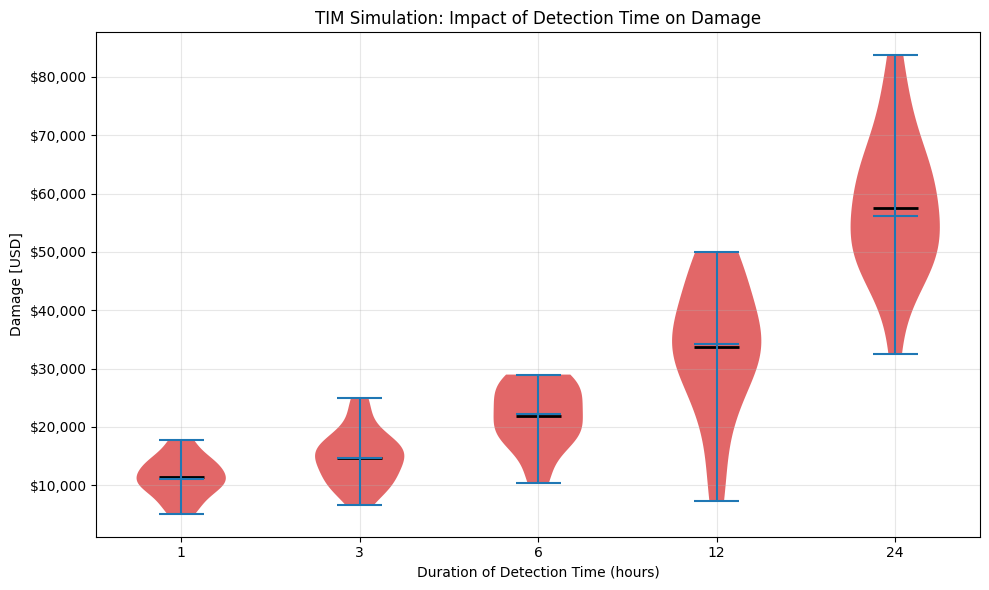
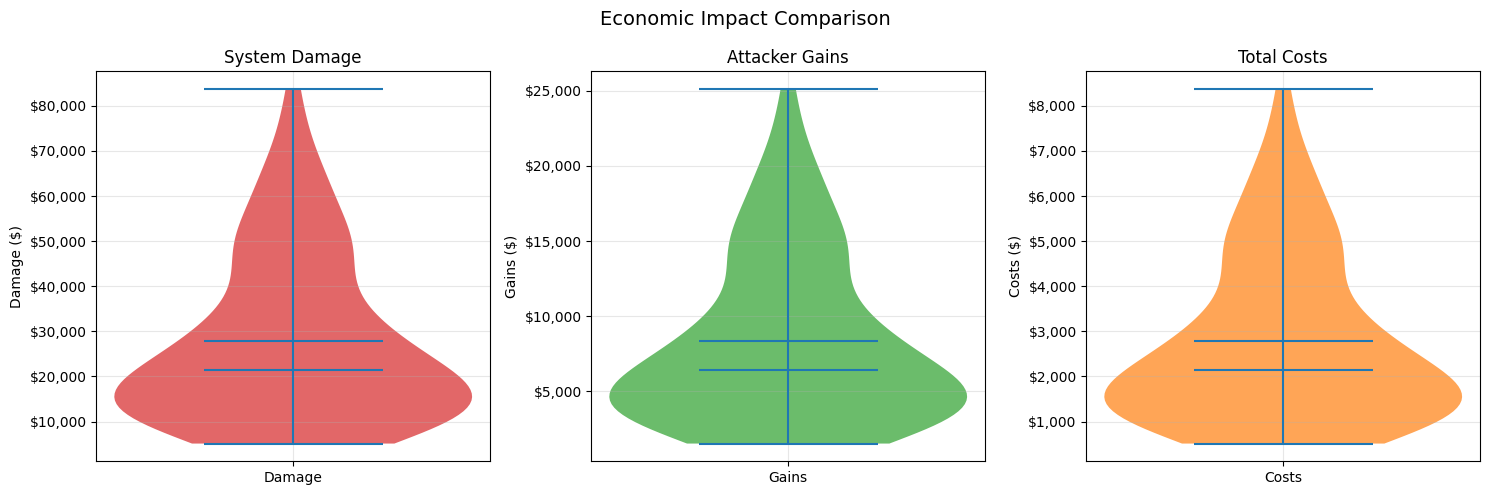
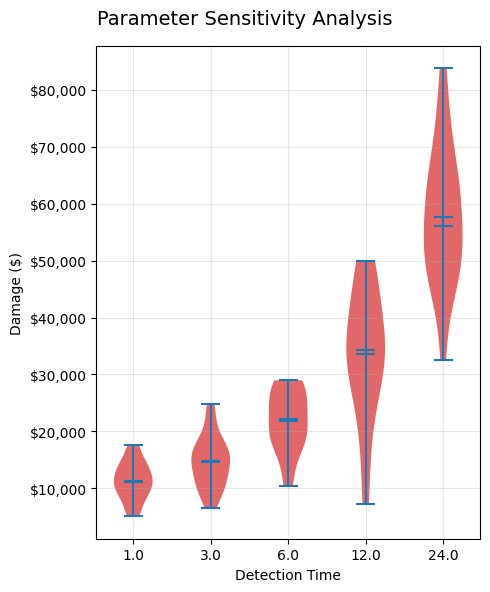

The script that saved these images, in order:
import matplotlib.pyplot as plt
import numpy as np
from typing import List, Dict, Any
import os

class ViolinPlotEngine:

    def __init__(self, output_dir: str='plots'):
        self.output_dir = output_dir
        os.makedirs(output_dir, exist_ok=True)
        plt.style.use('default')
        self.colors = {'damage': '#d62728', 'gain': '#2ca02c', 'cost': '#ff7f0e'}

    def create_damage_distribution_plot(self, simulation_results: List[Dict[str, Any]], parameter_name: str, parameter_values: List[float], title: str='Damage Distribution Analysis') -> plt.Figure:
        damage_by_param = []
        for param_val in parameter_values:
            matching_results = [r for r in simulation_results if abs(r.get('parameters', {}).get(parameter_name, 0) - param_val) < 0.01]
            damages = [r.get('total_damage', 0) for r in matching_results]
            damage_by_param.append(damages)
        fig, ax = plt.subplots(figsize=(10, 6))
        parts = ax.violinplot(damage_by_param, positions=range(len(parameter_values)), showmeans=True, showextrema=True, showmedians=True)
        for pc in parts['bodies']:
            pc.set_facecolor(self.colors['damage'])
            pc.set_alpha(0.7)
        parts['cmeans'].set_color('black')
        parts['cmeans'].set_linewidth(2)
        ax.set_xlabel(f"Duration of {parameter_name.replace('_', ' ').title()} (hours)")
        ax.set_ylabel('Damage [USD]')
        ax.set_title(title)
        ax.set_xticks(range(len(parameter_values)))
        ax.set_xticklabels([f'{val:.0f}' for val in parameter_values])
        ax.yaxis.set_major_formatter(plt.FuncFormatter(lambda x, p: f'${x:,.0f}'))
        ax.grid(True, alpha=0.3)
        plt.tight_layout()
        return fig

    def create_economic_comparison_plot(self, simulation_results: List[Dict[str, Any]], title: str='Economic Impact Comparison') -> plt.Figure:
        damages = [r.get('total_damage', 0) for r in simulation_results]
        gains = [r.get('total_attacker_gains', 0) for r in simulation_results]
        costs = [r.get('total_costs', 0) for r in simulation_results]
        fig, (ax1, ax2, ax3) = plt.subplots(1, 3, figsize=(15, 5))
        fig.suptitle(title, fontsize=14)
        if damages and any((d > 0 for d in damages)):
            parts1 = ax1.violinplot([damages], showmeans=True, showmedians=True)
            for pc in parts1['bodies']:
                pc.set_facecolor(self.colors['damage'])
                pc.set_alpha(0.7)
        ax1.set_title('System Damage')
        ax1.set_ylabel('Damage ($)')
        ax1.set_xticks([1])
        ax1.set_xticklabels(['Damage'])
        ax1.yaxis.set_major_formatter(plt.FuncFormatter(lambda x, p: f'${x:,.0f}'))
        ax1.grid(True, alpha=0.3)
        if gains and any((g > 0 for g in gains)):
            parts2 = ax2.violinplot([gains], showmeans=True, showmedians=True)
            for pc in parts2['bodies']:
                pc.set_facecolor(self.colors['gain'])
                pc.set_alpha(0.7)
        ax2.set_title('Attacker Gains')
        ax2.set_ylabel('Gains ($)')
        ax2.set_xticks([1])
        ax2.set_xticklabels(['Gains'])
        ax2.yaxis.set_major_formatter(plt.FuncFormatter(lambda x, p: f'${x:,.0f}'))
        ax2.grid(True, alpha=0.3)
        if costs and any((c > 0 for c in costs)):
            parts3 = ax3.violinplot([costs], showmeans=True, showmedians=True)
            for pc in parts3['bodies']:
                pc.set_facecolor(self.colors['cost'])
                pc.set_alpha(0.7)
        ax3.set_title('Total Costs')
        ax3.set_ylabel('Costs ($)')
        ax3.set_xticks([1])
        ax3.set_xticklabels(['Costs'])
        ax3.yaxis.set_major_formatter(plt.FuncFormatter(lambda x, p: f'${x:,.0f}'))
        ax3.grid(True, alpha=0.3)
        plt.tight_layout()
        return fig

    def create_parameter_sensitivity_plot(self, simulation_results: List[Dict[str, Any]], parameters: List[str], title: str='Parameter Sensitivity Analysis') -> plt.Figure:
        n_params = len(parameters)
        fig, axes = plt.subplots(1, n_params, figsize=(5 * n_params, 6))
        if n_params == 1:
            axes = [axes]
        fig.suptitle(title, fontsize=14)
        for i, param in enumerate(parameters):
            param_values = sorted(list(set((r.get('parameters', {}).get(param, 0) for r in simulation_results))))
            damage_by_param = []
            for param_val in param_values:
                matching_results = [r for r in simulation_results if abs(r.get('parameters', {}).get(param, 0) - param_val) < 0.01]
                damages = [r.get('total_damage', 0) for r in matching_results]
                damage_by_param.append(damages)
            if damage_by_param:
                parts = axes[i].violinplot(damage_by_param, positions=range(len(param_values)), showmeans=True, showmedians=True)
                for pc in parts['bodies']:
                    pc.set_facecolor(self.colors['damage'])
                    pc.set_alpha(0.7)
                axes[i].set_xlabel(f"{param.replace('_', ' ').title()}")
                axes[i].set_ylabel('Damage ($)' if i == 0 else '')
                axes[i].set_xticks(range(len(param_values)))
                axes[i].set_xticklabels([f'{val:.1f}' for val in param_values])
                axes[i].yaxis.set_major_formatter(plt.FuncFormatter(lambda x, p: f'${x:,.0f}'))
                axes[i].grid(True, alpha=0.3)
        plt.tight_layout()
        return fig

    def save_plot(self, fig: plt.Figure, filename: str, dpi: int=300):
        filepath = os.path.join(self.output_dir, filename)
        fig.savefig(filepath, dpi=dpi, bbox_inches='tight')
        print(f'Plot saved to {filepath}')

    def show_plot(self, fig: plt.Figure):
        plt.show()

def create_sample_data():
    np.random.seed(42)
    results = []
    for detection_time in [1, 3, 6, 12, 24]:
        for run in range(20):
            base_damage = 10000 + detection_time * 2000
            noise = np.random.normal(0, base_damage * 0.3)
            damage = max(0, base_damage + noise)
            results.append({'total_damage': damage, 'total_attacker_gains': damage * 0.3, 'total_costs': damage * 0.1, 'parameters': {'detection_time': detection_time}})
    return results
if __name__ == '__main__':
    plotter = ViolinPlotEngine()
    sample_data = create_sample_data()
    fig1 = plotter.create_damage_distribution_plot(sample_data, 'detection_time', [1, 3, 6, 12, 24], 'TIM Simulation: Impact of Detection Time on Damage')
    plotter.save_plot(fig1, 'damage_by_detection_time.png')
    fig2 = plotter.create_economic_comparison_plot(sample_data)
    plotter.save_plot(fig2, 'economic_comparison.png')
    fig3 = plotter.create_parameter_sensitivity_plot(sample_data, ['detection_time'])
    plotter.save_plot(fig3, 'parameter_sensitivity.png')
    print('Sample plots created successfully!')
